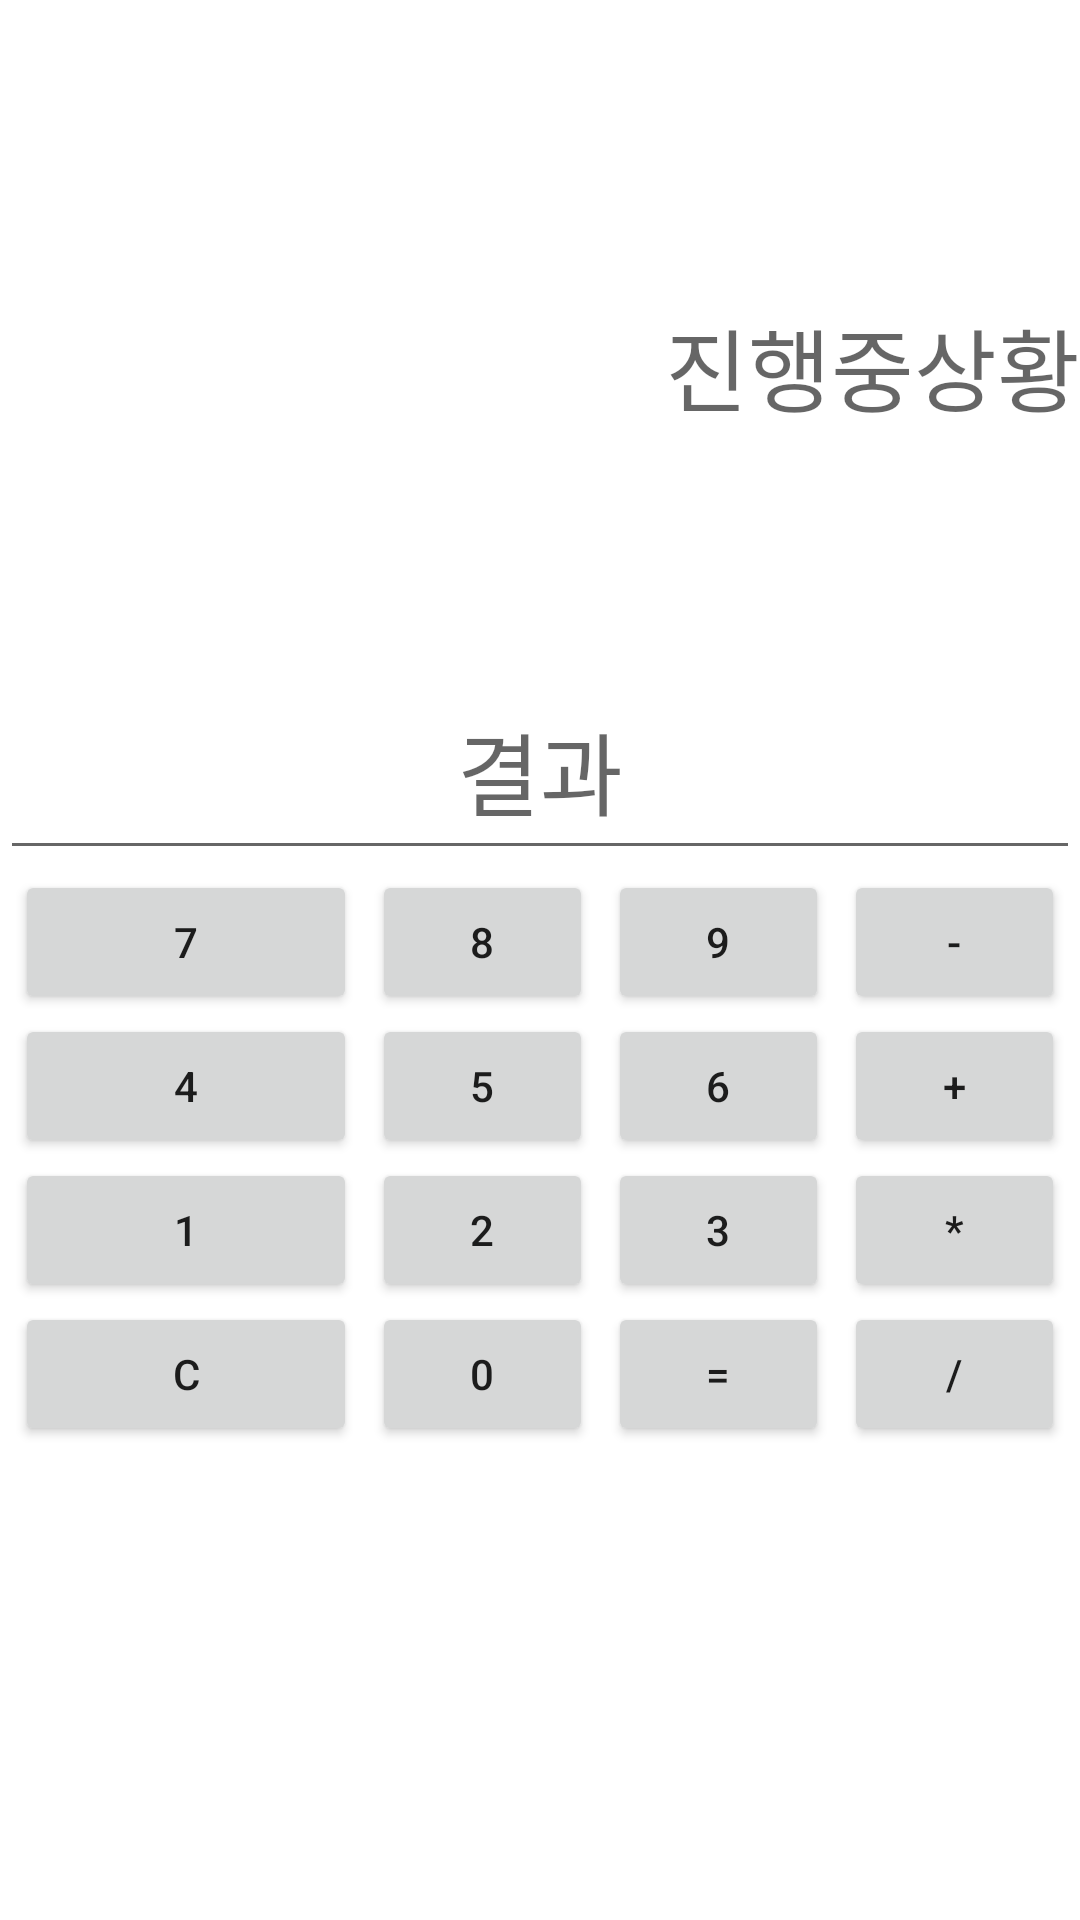

Reconstruct the res/layout file that produces this screen, plus the resources it refers to.
<!-- AndroidManifest.xml: application theme Theme.무엇이든물어보셈 -->
<!-- res/layout/activity_hoyeong_button.xml -->
<?xml version="1.0" encoding="utf-8"?>
<LinearLayout xmlns:android="http://schemas.android.com/apk/res/android"
    xmlns:app="http://schemas.android.com/apk/res-auto"
    xmlns:tools="http://schemas.android.com/tools"
    android:layout_width="match_parent"
    android:layout_height="match_parent"
    android:orientation="vertical"
    tools:context=".hoyeongActivity_button">

    <TableLayout
        android:layout_width="match_parent"
        android:layout_height="wrap_content"
        android:orientation="horizontal">

        <TableRow>

            <ImageView
                android:id="@+id/imagebutton1"
                android:layout_width="100dp"
                android:layout_height="100dp"
                android:layout_weight="1"
                android:gravity="center"
                android:src="@drawable/image" />

        </TableRow>

        <TableRow>

            <TextView
                android:id="@+id/ed1"
                android:layout_width="match_parent"
                android:layout_height="100dp"
                android:layout_weight="1"
                android:gravity="right"
                android:hint="진행중상황"
                android:textSize="30dp" />

        </TableRow>

        <TableRow android:paddingTop="20dp">

            <EditText
                android:id="@+id/ed2"
                android:layout_width="match_parent"
                android:layout_height="70dp"
                android:layout_weight="1"
                android:gravity="center"
                android:inputType="number"
                android:hint="결과"
                android:textSize="30dp" />

        </TableRow>


        <TableRow>

            <Button
                android:id="@+id/btn7"
                android:layout_width="wrap_content"
                android:layout_height="wrap_content"
                android:layout_marginLeft="5dp"
                android:layout_marginRight="5dp"
                android:layout_weight="1"
                android:text="7" />

            <Button
                android:id="@+id/btn8"
                android:layout_width="wrap_content"
                android:layout_height="wrap_content"
                android:layout_marginRight="5dp"
                android:layout_weight="1"
                android:text="8" />

            <Button
                android:id="@+id/btn9"
                android:layout_width="wrap_content"
                android:layout_height="wrap_content"
                android:layout_marginRight="5dp"
                android:layout_weight="1"
                android:text="9" />

            <Button
                android:id="@+id/btn_minus"
                android:layout_width="wrap_content"
                android:layout_height="wrap_content"
                android:layout_marginRight="5dp"
                android:layout_weight="1"
                android:text="-" />


        </TableRow>

        <TableRow>

            <Button
                android:id="@+id/btn4"
                android:layout_width="wrap_content"
                android:layout_height="wrap_content"
                android:layout_marginLeft="5dp"
                android:layout_marginRight="5dp"
                android:layout_weight="1"
                android:text="4" />

            <Button
                android:id="@+id/btn5"
                android:layout_width="wrap_content"
                android:layout_height="wrap_content"
                android:layout_marginRight="5dp"
                android:layout_weight="1"
                android:text="5" />

            <Button
                android:id="@+id/btn6"
                android:layout_width="wrap_content"
                android:layout_height="wrap_content"
                android:layout_marginRight="5dp"
                android:layout_weight="1"
                android:text="6" />

            <Button
                android:id="@+id/btn_plus"
                android:layout_width="wrap_content"
                android:layout_height="wrap_content"
                android:layout_marginRight="5dp"
                android:layout_weight="1"
                android:text="+" />


        </TableRow>

        <TableRow>

            <Button
                android:id="@+id/btn1"
                android:layout_width="wrap_content"
                android:layout_height="wrap_content"
                android:layout_marginLeft="5dp"
                android:layout_marginRight="5dp"
                android:layout_weight="1"
                android:text="1" />

            <Button
                android:id="@+id/btn2"
                android:layout_width="wrap_content"
                android:layout_height="wrap_content"
                android:layout_marginRight="5dp"
                android:layout_weight="1"
                android:text="2" />

            <Button
                android:id="@+id/btn3"
                android:layout_width="wrap_content"
                android:layout_height="wrap_content"
                android:layout_marginRight="5dp"
                android:layout_weight="1"
                android:text="3" />

            <Button
                android:id="@+id/btn_multiple"
                android:layout_width="wrap_content"
                android:layout_height="wrap_content"
                android:layout_marginRight="5dp"
                android:layout_weight="1"
                android:text="*" />


        </TableRow>

        <TableRow>

            <Button
                android:id="@+id/btn_clear"
                android:layout_width="wrap_content"
                android:layout_height="wrap_content"
                android:layout_marginLeft="5dp"
                android:layout_marginRight="5dp"
                android:layout_weight="1"
                android:text="C" />

            <Button
                android:id="@+id/btn0"
                android:layout_width="wrap_content"
                android:layout_height="wrap_content"
                android:layout_marginRight="5dp"
                android:layout_weight="1"
                android:text="0" />

            <Button
                android:id="@+id/btn_result"
                android:layout_width="wrap_content"
                android:layout_height="wrap_content"
                android:layout_marginRight="5dp"
                android:layout_weight="1"
                android:text="=" />

            <Button
                android:id="@+id/btn_slush"
                android:layout_width="wrap_content"
                android:layout_height="wrap_content"
                android:layout_marginRight="5dp"
                android:layout_weight="1"
                android:text="/" />


        </TableRow>

        <Button
            android:id="@+id/btn_back"
            android:layout_width="wrap_content"
            android:layout_height="wrap_content"
            android:layout_marginRight="5dp"
            android:layout_marginTop="200dp"
            android:layout_marginLeft="5dp"
            android:layout_weight="1"
            android:text="직접입력화면" />


    </TableLayout>



</LinearLayout>
<!-- resources referenced by this layout -->
<resources>
  <style name="Theme.무엇이든물어보셈" parent="Theme.MaterialComponents.DayNight.DarkActionBar">
          
          <item name="colorPrimary">#3EC5F1</item>
          <item name="colorPrimaryVariant">@color/purple_700</item>
          <item name="colorOnPrimary">@color/white</item>
          
          <item name="colorSecondary">@color/teal_200</item>
          <item name="colorSecondaryVariant">@color/teal_700</item>
          <item name="colorOnSecondary">@color/black</item>
          
          <item name="android:statusBarColor" tools:targetApi="l">?attr/colorPrimaryVariant</item>
          
      </style>
  <color name="purple_700">#FF3700B3</color>
  <color name="white">#FFFFFFFF</color>
  <color name="teal_200">#FF03DAC5</color>
  <color name="teal_700">#FF018786</color>
  <color name="black">#FF000000</color>
</resources>
